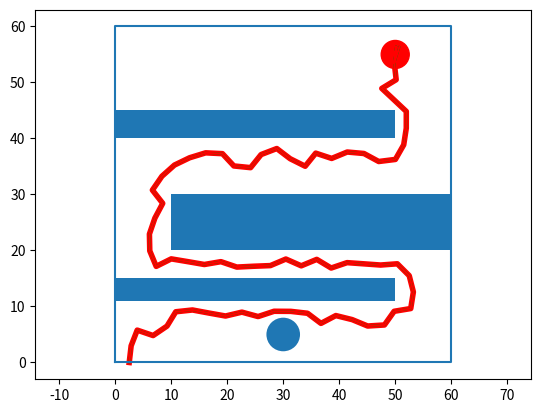

Reproduce this figure in Python.
# RRT* implementation for ME570 Robot Motion Planning final project
# Authors: Carter Berlind, Adam Rozman, Charles DeLorey
# 

import networkx as nx
import matplotlib.pyplot as plt
from matplotlib.patches import Rectangle, Circle
from random import randrange
import numpy as np
import math
from math import sqrt
from networkx.classes.function import path_weight
import time


def rrt(World,Start,End,Obstacles,Resolution,egoSize,extra_itrs):

	# Initialize nodes, variables, and the tree
    start     = time.time()
    nodes     = {}
    nodes[0]  = (Start[0],Start[1])
    nodePoses = []
    nodePoses.append(Start)
    tree      = nx.Graph()
    pathFound = False
    itr       = 0

    nodes,nodePoses,tree,final_node,itr = find_initial_path(World, Start, End, Obstacles, Resolution, egoSize,
                                                            nodes, nodePoses, tree, pathFound, itr)
    path = nx.shortest_path(tree,0,final_node,weight='weight')
    path_x,path_y = path_formater(path,nodePoses)
    print("Initial length:",edge_sum(tree.subgraph(path)))

	# Plot your results
    plt.plot(path_x,path_y,'g')
    end = time.time()
    print("Time elapsed: ",end-start)
    # for z in range(extra_itrs):
    #      if z in [extra_itrs*.1, extra_itrs*.2, extra_itrs*.3, extra_itrs*.4, extra_itrs*.5, \
    #               extra_itrs*.6, extra_itrs*.7, extra_itrs*.8, extra_itrs*.9]:
    #         path = nx.shortest_path(tree,0,final_node,weight='weight')
    #         path_x,path_y = path_formater(path,nodePoses)
    #         print("itr",z,"length:",edge_sum(tree.subgraph(path)))
	#         #plot your results
    #         plt.plot(path_x,path_y,'b')
    #         end = time.time()
    #         print("Time elapsed: ",end-start)
    #      newNode = [randrange(0,World[0]),randrange(0,World[1])]
         
    #      # use of Charlie's collision detection function
    #      no_obs = detect_collisions(newNode, egoSize, Obstacles)
    #      #no_obs = True
    #      #for Obstacle in Obstacles:
    #      #    if newNode[0]+egoSize>Obstacle.xy[0] and newNode[0]-egoSize<Obstacle.get_extents()._points[1][0] \
    #      #       and newNode[1]+egoSize>Obstacle.xy[1] and newNode[1]-egoSize<Obstacle.get_extents()._points[1][1]:
    #      #    #if newNode[0]+egoSize>Obstacle[0] and newNode[0]-egoSize<Obstacle[1] \
    #      #    #   and newNode[1]+egoSize>Obstacle[2] and newNode[1]-egoSize<Obstacle[3]:
    #      #       no_obs = False
            
    #      if no_obs:
    #         close_nodes = []
    #         for node_idx in range(len(nodePoses)):
    #             if np.hypot(nodePoses[node_idx][0]-newNode[0],nodePoses[node_idx][1]-newNode[1])<3:
    #                 close_nodes.append(node_idx)
    #         if close_nodes != []:
    #             itr += 1
    #             nodePoses.append(newNode)
    #             nodes[itr] = (newNode[0],newNode[1])
    #             for node in close_nodes:   
    #                 tree.add_edge(node,itr,weight=np.hypot(nodePoses[node][0]-nodePoses[itr][0],
    #                                                        nodePoses[node][1]-nodePoses[itr][1]))

	#display options for the tree

    
	#report shortest path to terminal node
    path = nx.shortest_path(tree,0,final_node,weight='weight')
    print("itr", extra_itrs, "length",edge_sum(tree.subgraph(path)))
    # nx.draw_networkx(tree, nodes, **options)

	#format path for export
    path_x,path_y = path_formater(path,nodePoses)


	#plot your results
    plt.plot(path_x,path_y,'r')
    endRegion =plt.Circle((End[0],End[1]),End[2],color='r')
    ax = plt.gca()
    plot_obs(ax,Obstacles)
    ax.add_patch(endRegion)
    plt.plot([0,0,World[0],World[0],0],[0,World[1],World[1],0,0])
    plt.axis("on")
    plt.axis("equal")
    end = time.time()
    print("Time Elapsed: ",end-start)
    plt.show()


def detect_collisions(newnode, ego, Obstacles):
        """
        Takes a point, an ego (cushion space), and list of obstacles 
        (which are matplotlib.patches. Rectangle or Circle),
        checks each one for a collision with the given point. If there is
        a collision, it returns True. Otherwise, it returns False.
        """
        no_obs = True
        for Obstacle in Obstacles:
            if type(Obstacle) is Rectangle:
                if newnode[0]+ego>Obstacle.xy[0] and newnode[0]-ego<Obstacle.get_extents()._points[1][0] \
                   and newnode[1]+ego>Obstacle.xy[1] and newnode[1]-ego<Obstacle.get_extents()._points[1][1]:
                    no_obs = False
            elif type(Obstacle) is Circle:
                if math.dist(newnode, Obstacle.center) < Obstacle.radius:
                    no_obs = False
        return no_obs


def plot_obs(ax,Obstacles):
    """
    ax : takes ax 
    obstacles : list of matplotlib.patches (Rectangle and Circle)
    """

    for obs in Obstacles:
        ax.add_patch(obs)


def path_formater(path,nodePoses):
    path_x = []
    path_y = []

    for j in range(len(path)):
        path_x.append(nodePoses[path[j]][0])
        path_y.append(nodePoses[path[j]][1])
    return path_x, path_y


def find_initial_path(World,Start,End,Obstacles,Resolution,egoSize,nodes,nodePoses,tree,pathFound,itr):
    start = time.time()
    for i in range(5000):
		#sample a random node

         newNode = [randrange(0,World[0]),randrange(0,World[1])]

         closest = -1 #stores the position in the tree of the closest node

		#iterate through and find the closest node
		#assign the position in the nodePoses list to the closest cariable
         closest_distance=float("inf")
         for i in range(len(nodePoses)):
            newNode_distance = np.hypot(float(nodePoses[i][0]-newNode[0]),float(nodePoses[i][1]-newNode[1]))
            if newNode_distance < closest_distance:
                closest = i
                closest_distance = newNode_distance

		#create a vector from the closest node in the direction of the smpled node
		#with magnitude equal to the resolution
		#This part also resets the loop if the sampled node is on top of an esisting node
         closest_point_x = nodePoses[closest][0]
         closest_point_y = nodePoses[closest][1]
         vector_x = (newNode[0] - closest_point_x)
         vector_y = (newNode[1] - closest_point_y)
         if np.hypot(vector_x,vector_y) != 0:
             unit_x = vector_x/np.hypot(vector_x,vector_y)
             unit_y = vector_y/np.hypot(vector_x,vector_y)
         else:
             closest = -1
         if closest != -1:
             newNode[0] = nodePoses[closest][0]+(Resolution*unit_x)
             newNode[1] = nodePoses[closest][1]+(Resolution*unit_y)

		#check new node for obstacle collision
		#if one is found set closest = -1
		#do not check if the sampled node is on top of an existing node
         #no_obs = detect_collisions(newNode, egoSize, Obstacles)
         #if no_obs:
         #   closest = -1

         for obstacle in Obstacles: # **for some reason, the detect_collisions function doesn't work here, so I've left these if statements
            if type(obstacle) is Rectangle:
                if newNode[0]+egoSize>obstacle.xy[0] and newNode[0]-egoSize<obstacle.get_extents()._points[1][0] \
               and newNode[1]+egoSize>obstacle.xy[1] and newNode[1]-egoSize<obstacle.get_extents()._points[1][1]:
         #    #if newNode[0]+egoSize>Obstacle[0] and newNode[0]-egoSize<Obstacle[1] \
         #    #   and newNode[1]+egoSize>Obstacle[2] and newNode[1]-egoSize<Obstacle[3]:
                    closest = -1
            elif type(obstacle) is Circle: 
                if math.dist(newNode, obstacle.center) < obstacle.radius:
                    closest = -1

		#add new node to my tree and report if path is found
         if closest != -1:
            itr += 1
            nodePoses.append(newNode)
            nodes[itr] = (newNode[0],newNode[1])
            tree.add_edge(closest,itr,weight=np.hypot(nodePoses[closest][0]-nodePoses[itr][0],
                                                      nodePoses[closest][1]-nodePoses[itr][1]))
            if np.hypot(End[0]-newNode[0],End[1]-newNode[1]) <=  End[2]:
                pathFound=True
                final_node = itr
    if pathFound==True:
        final_path = nx.shortest_path(tree,0,final_node,weight='weight')
        path_x,path_y= path_formater(final_path,nodePoses)
        plt.plot(path_x,path_y,'r',linewidth=4) 
        best_path_to_txt(final_path, nodePoses, "base_drone_path_4.txt")
        print(edge_sum(tree.subgraph(final_path)))
        end = time.time()
        print(end-start)
        return nodes, nodePoses,tree, final_node, itr

def best_path_to_txt(path, nodePoses, fname):
    xs,ys = path_formater(path,nodePoses)
    np.savetxt(fname, np.c_[xs, ys], fmt='%1.2f')
def edge_sum(G):
    edges = G.edges
    total_weight = 0
    for edge in edges:
        total_weight += G[edge[0]][edge[1]]["weight"]
    return total_weight



def main():
    
    World = [60,60]     # Map size
    Start = [2.5,0]     # Start coordinate
    End   = [50,55,2.5] # End coordinate with radius

    obstacle_coords = [[0, 50, 11, 15],
                       [10, 60, 20, 30],
                       [00, 50, 40, 45]] #[x_1, x_2, y_1, y_2], aka the rectangle's 
                       # lower left corner (x_1, x_2) and upper right corner (x_2, y_2)

    Obstacles = [
    Rectangle((obstacle_coords[0][0], obstacle_coords[0][2]), 
               obstacle_coords[0][1]-obstacle_coords[0][0], obstacle_coords[0][3]-obstacle_coords[0][2]),
    Rectangle((obstacle_coords[1][0], obstacle_coords[1][2]), 
               obstacle_coords[1][1]-obstacle_coords[1][0], obstacle_coords[1][3]-obstacle_coords[1][2]),
    Rectangle((obstacle_coords[2][0], obstacle_coords[2][2]), 
               obstacle_coords[2][1]-obstacle_coords[2][0], obstacle_coords[2][3]-obstacle_coords[2][2]),
    Circle((30, 5), 3)]

    
    
    Resolution = 3    # Resolution of RRT
    egoSize    = 1.5  # Buffer space around obstacles
    extra_itrs = 3000 # 
    
    rrt(World,Start,End,Obstacles,Resolution,egoSize,extra_itrs)

if __name__ == '__main__':
	main()
